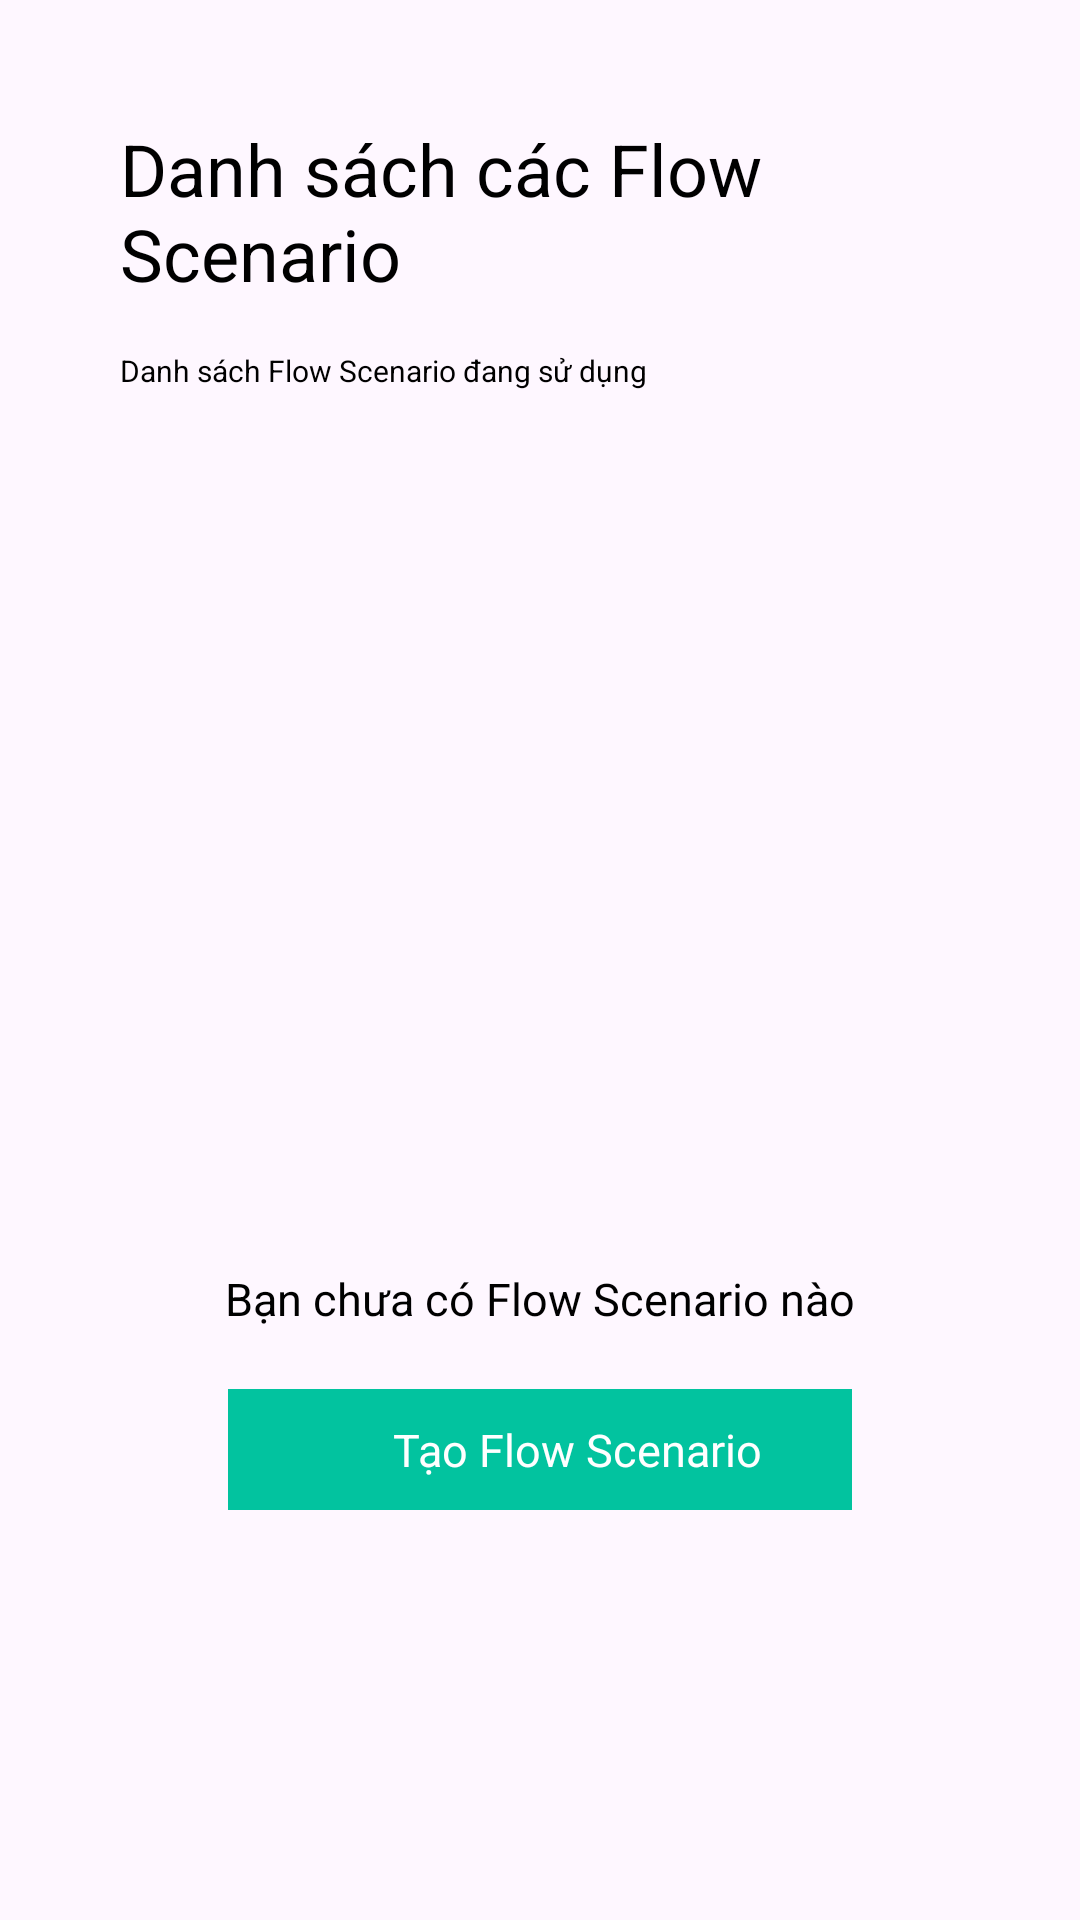

The Android layout XML behind this screen, and the referenced resources:
<!-- AndroidManifest.xml: application theme Theme.ThingsFlow -->
<!-- res/layout/fragment_flow_management.xml -->
<?xml version="1.0" encoding="utf-8"?>
<layout xmlns:android="http://schemas.android.com/apk/res/android"
    xmlns:app="http://schemas.android.com/apk/res-auto"
    xmlns:tools="http://schemas.android.com/tools">

    <data>

    </data>

    <LinearLayout
        android:layout_width="match_parent"
        android:layout_height="match_parent"
        android:orientation="vertical"
        android:paddingHorizontal="40dp">

        <TextView
            android:layout_width="wrap_content"
            android:layout_height="wrap_content"
            android:text="@string/list_of_flow_scenario"
            android:textSize="@dimen/text_size_24"
            android:textColor="@color/black"
            android:layout_marginTop="40dp" />

        <TextView
            android:layout_width="wrap_content"
            android:layout_height="wrap_content"
            android:text="@string/list_of_using_flow_scenario"
            android:textSize="@dimen/text_size_10"
            android:textColor="@color/black"
            android:layout_marginTop="@dimen/space_screen_small" />

        <LinearLayout
            android:layout_width="match_parent"
            android:layout_height="0dp"
            android:layout_weight="1"
            android:gravity="center"
            android:orientation="vertical">

            <androidx.appcompat.widget.AppCompatImageView
                android:layout_width="140dp"
                android:layout_height="140dp" />

            <TextView
                android:layout_width="wrap_content"
                android:layout_height="wrap_content"
                android:text="@string/you_dont_have_any_scenario"
                android:textSize="@dimen/text_size_15"
                android:textColor="@color/black"
                android:layout_marginTop="@dimen/space_screen_small" />

            <LinearLayout
                android:layout_width="wrap_content"
                android:layout_height="wrap_content"
                android:id="@+id/btn_create"
                android:orientation="horizontal"
                android:background="@color/emerald"
                android:layout_marginTop="@dimen/_space20dp"
                android:paddingHorizontal="@dimen/_space30dp"
                android:paddingVertical="@dimen/_space10dp">

                <ImageView
                    android:layout_width="20dp"
                    android:layout_height="20dp"
                    android:src="@drawable/ic_add"
                    app:tint="@color/white"
                    android:layout_marginEnd="@dimen/_space5dp"/>
                <TextView
                    android:layout_width="wrap_content"
                    android:layout_height="wrap_content"
                    android:text="@string/create_flow_scenario"
                    android:textSize="@dimen/text_size_15"
                    android:textColor="@color/white"/>
            </LinearLayout>
        </LinearLayout>
    </LinearLayout>
</layout>
<!-- resources referenced by this layout -->
<resources>
  <color name="black">#FF000000</color>
  <color name="emerald">#FF02C39F</color>
  <color name="white">#FFFFFFFF</color>
  <dimen name="_space10dp">10dp</dimen>
  <dimen name="_space20dp">20dp</dimen>
  <dimen name="_space30dp">30dp</dimen>
  <dimen name="_space5dp">5dp</dimen>
  <dimen name="space_screen_small">16dp</dimen>
  <dimen name="text_size_10">10sp</dimen>
  <dimen name="text_size_15">15sp</dimen>
  <dimen name="text_size_24">24sp</dimen>
  <string name="create_flow_scenario">Tạo Flow Scenario</string>
  <string name="list_of_flow_scenario">Danh sách các Flow Scenario</string>
  <string name="list_of_using_flow_scenario">Danh sách Flow Scenario đang sử dụng</string>
  <string name="you_dont_have_any_scenario">Bạn chưa có Flow Scenario nào</string>
  <style name="Theme.ThingsFlow" parent="Base.Theme.ThingsFlow" />
  <style name="Base.Theme.ThingsFlow" parent="Theme.Material3.DayNight.NoActionBar">
          
          
      </style>
</resources>
